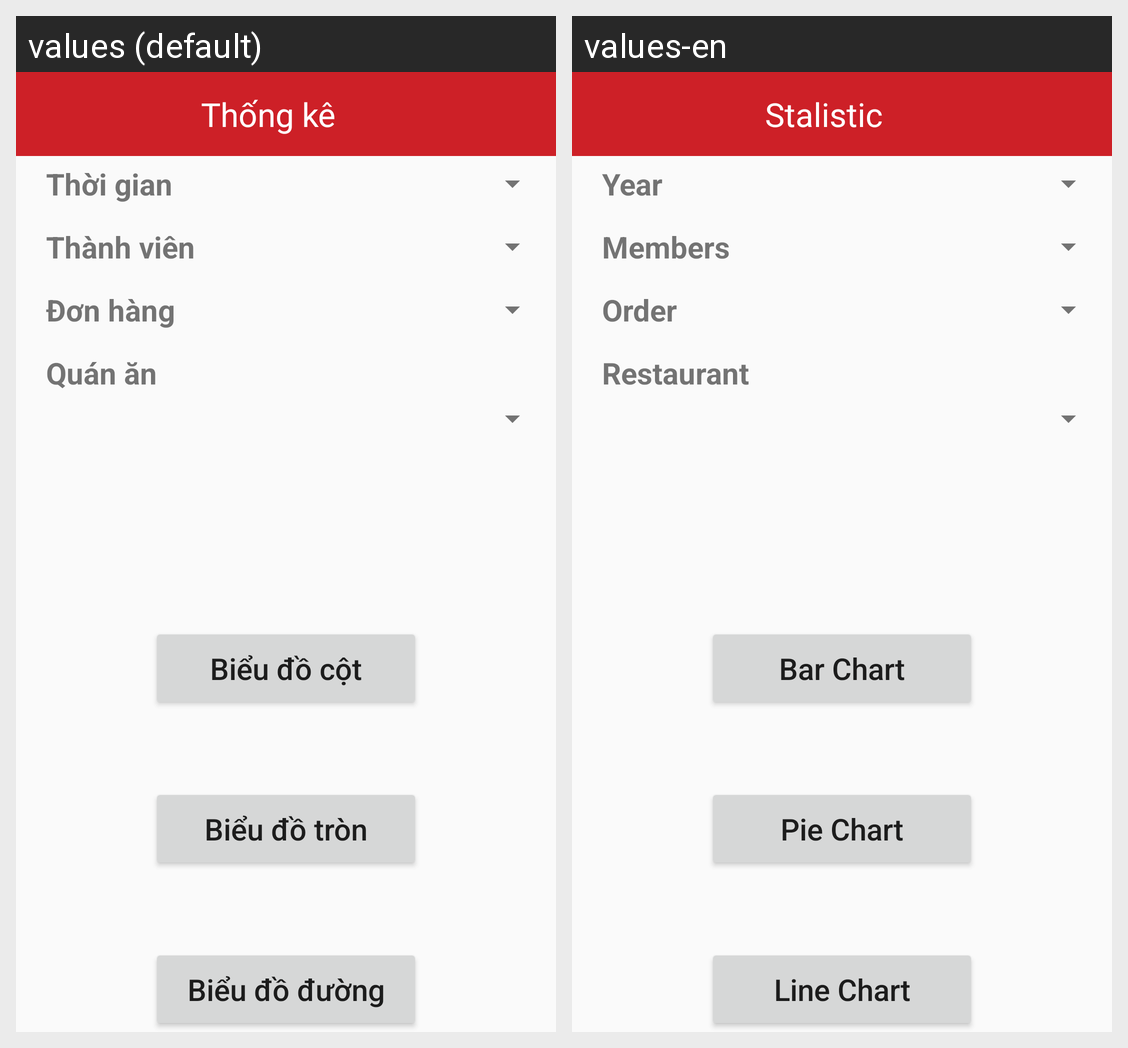

This grid shows one Android layout under two languages. Give, for every string resource on the screen, its name, the default text and each shown locale's text.
Android screen res/layout/layout_thongke.xml rendered under 2 locales, left to right: values (default), values-en. Device: Nexus 5 (rendered at 1080×1920; each locale shown at half size, 540×960, under a caption strip naming it); theme Theme.Foody2.
Strings drawn on this screen, with the default value and each locale's value (text and hints the layout hard-codes, and strings that could not be matched under every locale, appear in the picture but are not listed):

thongke
  values: Thống kê
  values-en: Stalistic

thoigian
  values: Thời gian
  values-en: Year

thanhvien
  values: Thành viên
  values-en: Members

donhang
  values: Đơn hàng
  values-en: Order

quanan
  values: Quán ăn
  values-en: Restaurant

bieudocot
  values: Biểu đồ cột
  values-en: Bar Chart

bieudotron
  values: Biểu đồ tròn
  values-en: Pie Chart

bieudoduong
  values: Biểu đồ đường
  values-en: Line Chart
